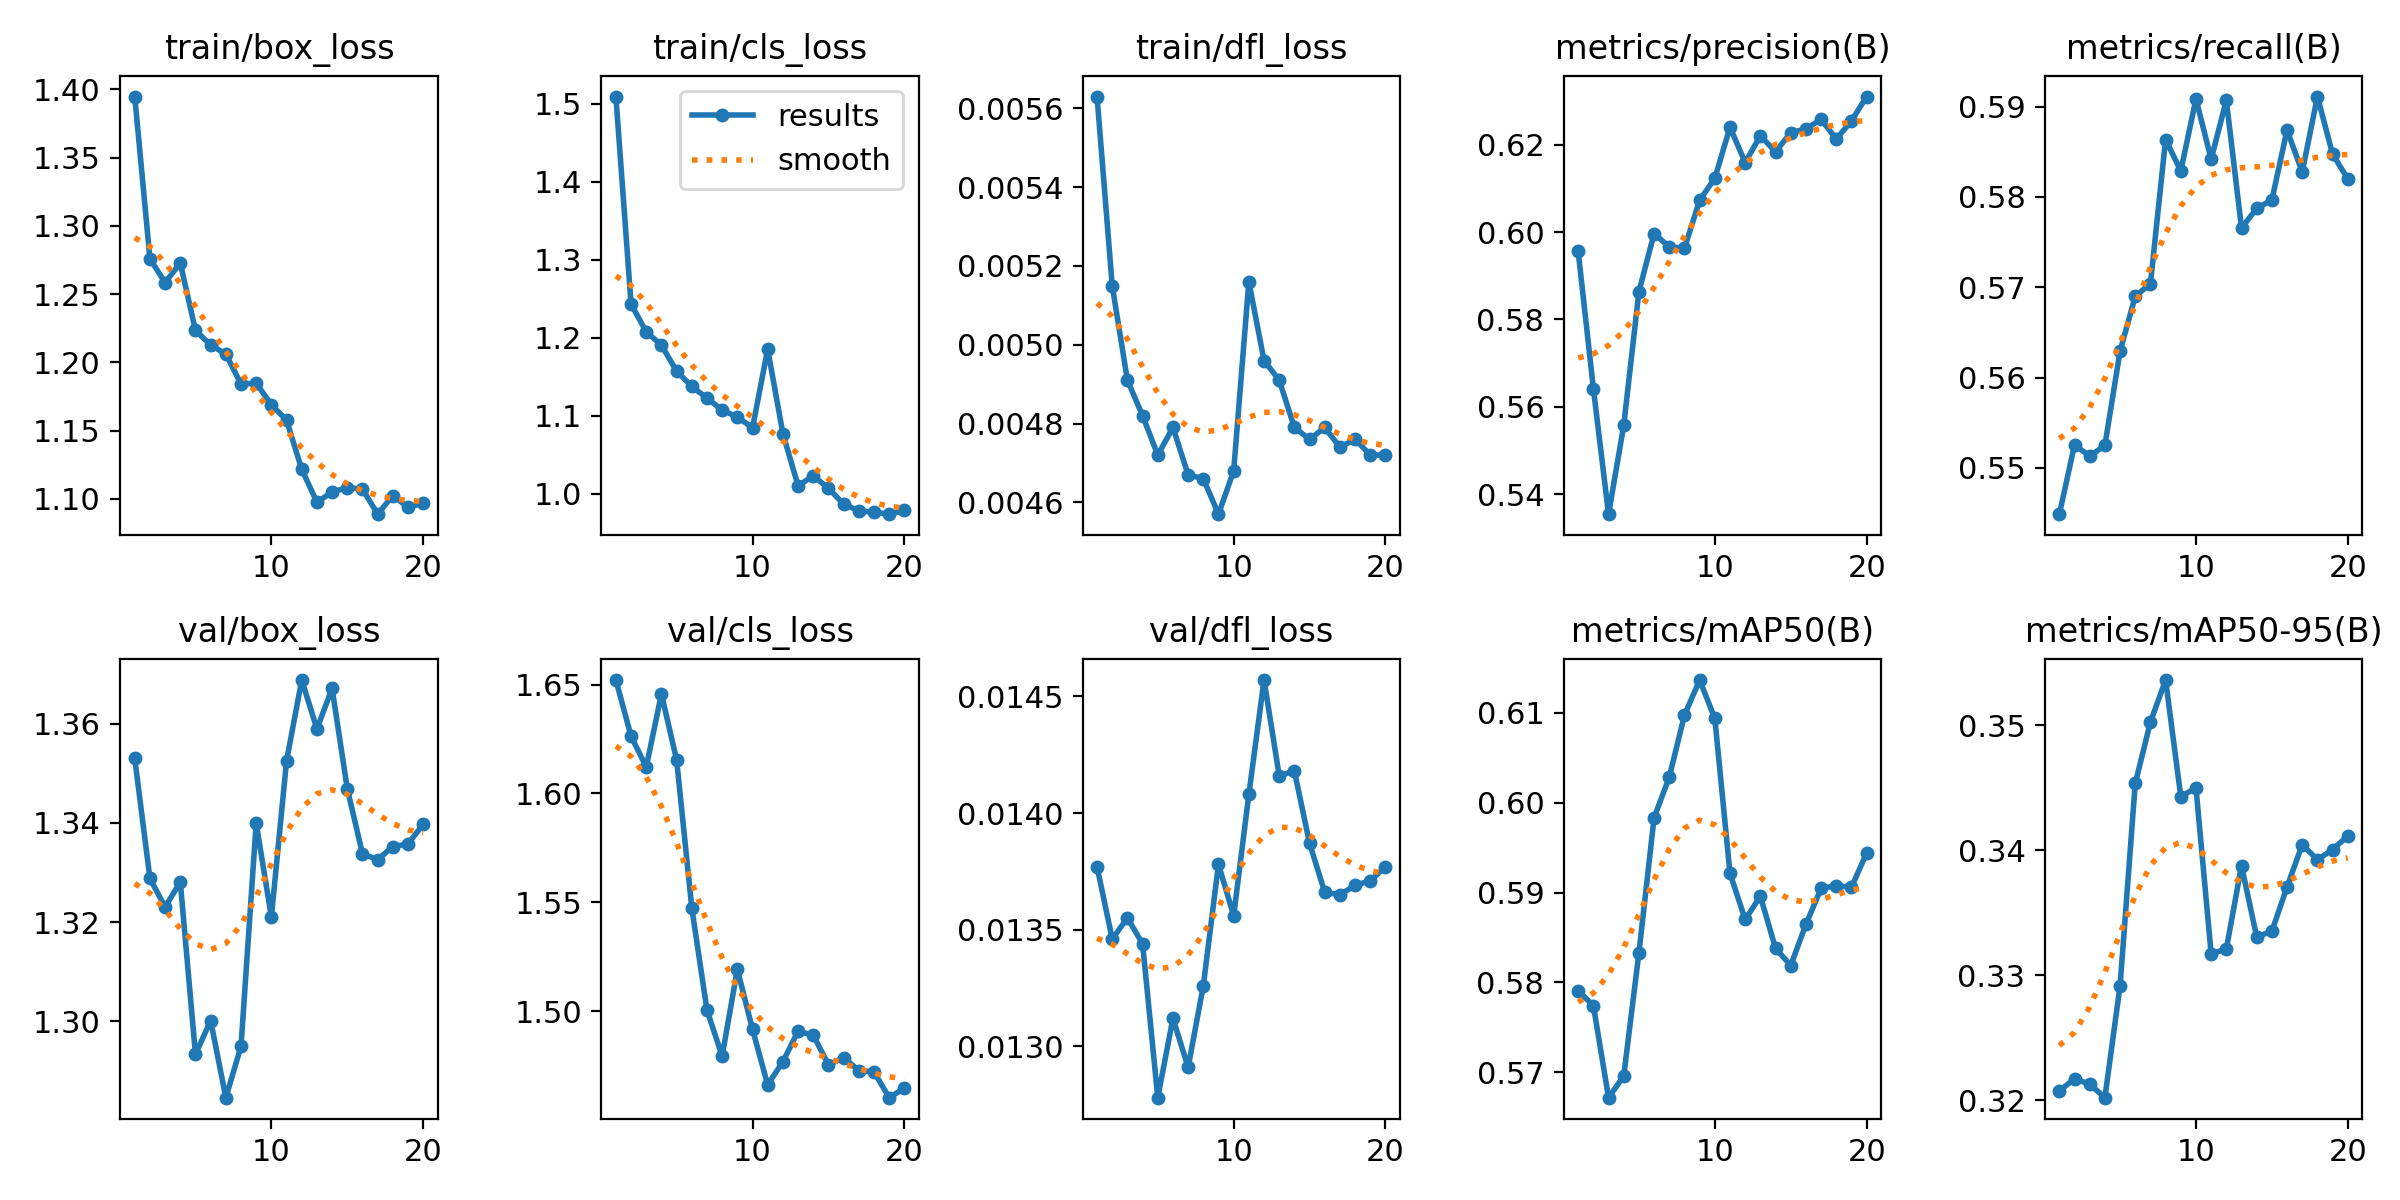

The table this chart was drawn from, first rows:
epoch, time, train/box_loss, train/cls_loss, train/dfl_loss, metrics/precision(B), metrics/recall(B), metrics/mAP50(B), metrics/mAP50-95(B), val/box_loss, val/cls_loss, val/dfl_loss, lr/pg0, lr/pg1, lr/pg2
1, 4.258, 1.395, 1.51, 0.00563, 0.5956, 0.5449, 0.5791, 0.3208, 1.353, 1.652, 0.01377, 0.0001, 0.0001, 0.0001
2, 7.97, 1.276, 1.243, 0.00515, 0.5642, 0.5525, 0.5774, 0.3217, 1.329, 1.626, 0.01346, 9.93906e-05, 9.93906e-05, 9.93906e-05
3, 12.36, 1.258, 1.208, 0.00491, 0.5354, 0.5513, 0.5672, 0.3213, 1.323, 1.612, 0.01355, 9.75773e-05, 9.75773e-05, 9.75773e-05
4, 16.16, 1.273, 1.191, 0.00482, 0.5557, 0.5525, 0.5696, 0.3202, 1.328, 1.646, 0.01344, 9.46048e-05, 9.46048e-05, 9.46048e-05
5, 19.94, 1.223, 1.157, 0.00472, 0.5864, 0.5629, 0.5833, 0.3292, 1.293, 1.615, 0.01278, 9.05463e-05, 9.05463e-05, 9.05463e-05
6, 23.73, 1.213, 1.138, 0.00479, 0.5997, 0.569, 0.5983, 0.3453, 1.3, 1.547, 0.01312, 8.55018e-05, 8.55018e-05, 8.55018e-05
7, 27.55, 1.206, 1.123, 0.00467, 0.5966, 0.5704, 0.6028, 0.3503, 1.285, 1.5, 0.01291, 7.95954e-05, 7.95954e-05, 7.95954e-05
8, 31.21, 1.184, 1.107, 0.00466, 0.5963, 0.5864, 0.6097, 0.3536, 1.295, 1.479, 0.01326, 7.29725e-05, 7.29725e-05, 7.29725e-05
9, 35.02, 1.185, 1.099, 0.00457, 0.6073, 0.5829, 0.6136, 0.3443, 1.34, 1.519, 0.01378, 6.57963e-05, 6.57963e-05, 6.57963e-05
10, 38.64, 1.169, 1.085, 0.00468, 0.6123, 0.5908, 0.6094, 0.345, 1.321, 1.492, 0.01356, 5.82435e-05, 5.82435e-05, 5.82435e-05
11, 43.61, 1.157, 1.186, 0.00516, 0.6241, 0.5842, 0.5921, 0.3317, 1.352, 1.466, 0.01408, 5.05e-05, 5.05e-05, 5.05e-05
12, 47.21, 1.122, 1.077, 0.00496, 0.6159, 0.5907, 0.587, 0.3321, 1.369, 1.477, 0.01457, 4.27565e-05, 4.27565e-05, 4.27565e-05
13, 50.79, 1.097, 1.01, 0.00491, 0.6221, 0.5766, 0.5896, 0.3388, 1.359, 1.491, 0.01416, 3.52037e-05, 3.52037e-05, 3.52037e-05
14, 54.66, 1.105, 1.023, 0.00479, 0.6184, 0.5787, 0.5838, 0.3331, 1.367, 1.489, 0.01418, 2.80275e-05, 2.80275e-05, 2.80275e-05
15, 58.23, 1.108, 1.007, 0.00476, 0.6228, 0.5797, 0.5819, 0.3335, 1.347, 1.475, 0.01387, 2.14046e-05, 2.14046e-05, 2.14046e-05
16, 61.78, 1.107, 0.9868, 0.00479, 0.6237, 0.5874, 0.5865, 0.3371, 1.334, 1.479, 0.01366, 1.54982e-05, 1.54982e-05, 1.54982e-05
17, 65.38, 1.089, 0.9782, 0.00474, 0.6258, 0.5827, 0.5905, 0.3404, 1.333, 1.473, 0.01365, 1.04537e-05, 1.04537e-05, 1.04537e-05
18, 68.99, 1.102, 0.9764, 0.00476, 0.6213, 0.5911, 0.5908, 0.3392, 1.335, 1.472, 0.01369, 6.39518e-06, 6.39518e-06, 6.39518e-06
19, 72.6, 1.094, 0.9739, 0.00472, 0.6255, 0.5847, 0.5906, 0.3401, 1.336, 1.46, 0.01371, 3.4227e-06, 3.4227e-06, 3.4227e-06
20, 76.33, 1.097, 0.9787, 0.00472, 0.6311, 0.582, 0.5944, 0.3412, 1.34, 1.465, 0.01377, 1.60943e-06, 1.60943e-06, 1.60943e-06
